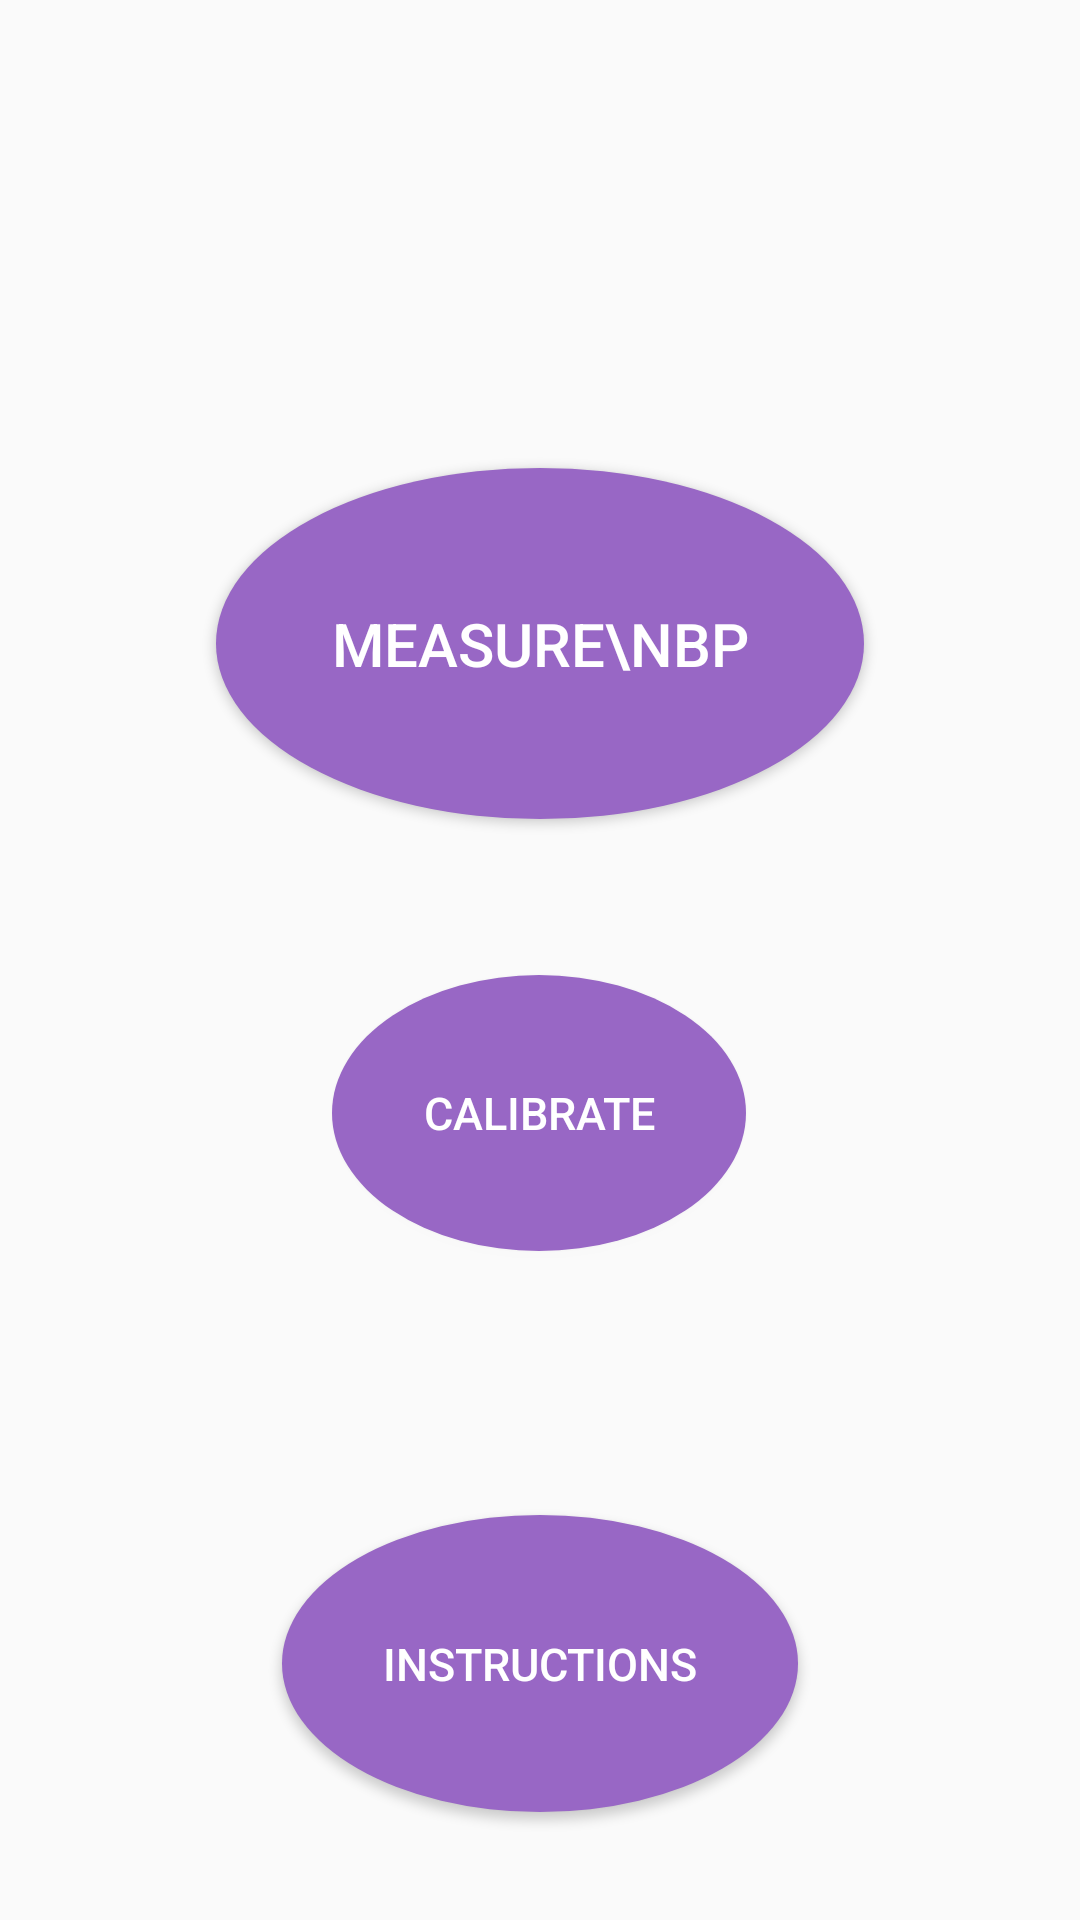

Android layout source for this screen:
<!-- AndroidManifest.xml: application theme Theme.BPMeasure -->
<!-- res/layout/fragment_measure.xml -->
<?xml version="1.0" encoding="utf-8"?>
<android.support.constraint.ConstraintLayout xmlns:android="http://schemas.android.com/apk/res/android"
    xmlns:app="http://schemas.android.com/apk/res-auto"
    xmlns:tools="http://schemas.android.com/tools"
    android:layout_width="match_parent"
    android:layout_height="match_parent"
    tools:context=".Fragment.Measure">


    <Button
        android:id="@+id/btn_measure"
        android:layout_width="216dp"
        android:layout_height="117dp"
        android:layout_marginStart="109dp"
        android:layout_marginTop="156dp"
        android:layout_marginEnd="109dp"
        android:background="@drawable/circle1"
        android:text="Measure\nBP"
        android:textSize="20dp"
        android:textColor="@color/white"
        app:layout_constraintEnd_toEndOf="parent"
        app:layout_constraintStart_toStartOf="parent"
        app:layout_constraintTop_toTopOf="parent"
        tools:textSize="20dp"
        />

    <Button
        android:id="@+id/btn_tutorial"
        android:layout_width="172dp"
        android:layout_height="99dp"
        android:layout_marginStart="142dp"
        android:layout_marginEnd="142dp"
        android:layout_marginBottom="36dp"
        android:background="@drawable/circle1"
        android:text="Instructions"
        android:textColor="@color/white"
        android:textSize="15dp"
        app:layout_constraintBottom_toBottomOf="parent"
        app:layout_constraintEnd_toEndOf="parent"
        app:layout_constraintStart_toStartOf="parent" />

    <Button
        android:id="@+id/btn_calibration"
        android:layout_width="138dp"
        android:layout_height="92dp"
        android:layout_marginStart="142dp"
        android:layout_marginEnd="142dp"
        android:layout_marginBottom="88dp"
        android:background="@drawable/circle1"
        android:text="Calibrate"
        android:textColor="@color/white"
        android:textSize="15dp"
        app:layout_constraintBottom_toTopOf="@+id/btn_tutorial"
        app:layout_constraintEnd_toEndOf="parent"
        app:layout_constraintHorizontal_bias="0.508"
        app:layout_constraintStart_toStartOf="parent" />
</android.support.constraint.ConstraintLayout>
<!-- resources referenced by this layout -->
<resources>
  <color name="white">#FFFFFF</color>
  <!-- drawable circle1 (drawable) -->
  <?xml version="1.0" encoding="utf-8"?>
  <shape xmlns:android="http://schemas.android.com/apk/res/android"
      android:shape="oval">
      <solid
          android:color="#9867C5"/>
  
      <size
          android:width="120dp"
          android:height="120dp"/>
  </shape>
  <style name="Theme.BPMeasure" parent="Theme.AppCompat.DayNight.NoActionBar">
          
          <item name="colorPrimary">@color/purple_500</item>
          <item name="colorPrimaryDark">@color/purple_700</item>
          <item name="android:textColorPrimaryDisableOnly">@color/white</item>
          
      </style>
  <color name="purple_500">#6200EE</color>
  <color name="purple_700">#3700B3</color>
</resources>
